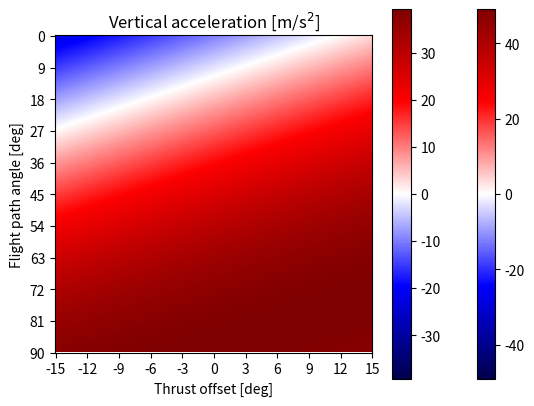

The script that saved this image:
import numpy as np
import matplotlib.pyplot as plt
from scipy.interpolate import CubicSpline, griddata


def moment_eq(thrust, thrust_offset, moment_arm, mass_MOI):
    # Neglect aerodynamic forces for now
    M = -thrust * np.sin(thrust_offset) * moment_arm
    return M / mass_MOI


def force_eq(thrust, mass, gravity, theta, thrust_offset):
    dVxdt = 1 / mass * thrust * np.cos(theta + thrust_offset)
    dVzdt = 1 / mass * thrust * np.sin(theta + thrust_offset) - gravity
    return dVxdt, dVzdt


def gamma_derivative(Vx, Vz, thrust, mass, gravity, theta, thrust_offset):
    dVxdt, dVzdt = force_eq(thrust, mass, gravity, theta, thrust_offset)
    return (dVzdt * Vx - dVxdt * Vz) / (Vx**2 + Vz**2)


"""
Assumptions:
    - Rocket is always aligned with the velocity (theta = gamma)
        This could be achieved by thrusters on the upper part countering the moment
        or through clever manipulation of the aerodynamic forces
"""


# Define boundaries
thrust_offset_max = np.radians(15)
thrust_offset_min = np.radians(-15)
a_t = np.linspace(thrust_offset_min, thrust_offset_max, 180)

# Initial conditions
M = 900e3
g = 9.81
T = 5 * M * g
flight_path = np.linspace(0, np.pi/2, 180)


### Linearize the system ###
a_grid, gamma_grid = np.meshgrid(a_t, flight_path)
ax = 1 / M * T * np.cos(gamma_grid + a_grid)
az = 1 / M * T * np.sin(gamma_grid + a_grid) - g

# linearized_system_x = griddata((a_grid.flatten(), gamma_grid.flatten()), ax.flatten(), (a_grid, gamma_grid), method='cubic')
# linearized_system_z = griddata((a_grid.flatten(), gamma_grid.flatten()), az.flatten(), (a_grid, gamma_grid), method='cubic')



if __name__ == '__main__':
    plt.imshow(ax, cmap='seismic', vmax=np.max(np.abs(ax)), vmin=-np.max(np.abs(ax)))
    # Adapt x axis
    locs, labels = plt.xticks()
    labs = np.linspace(np.round(np.degrees(np.min(a_t))), np.round(np.degrees(np.max(a_t))), len(locs), dtype=int)
    plt.xticks(np.linspace(0, 180, len(locs), dtype=int), labs)
    # Adapt y axis
    locs, labels = plt.yticks()
    labs = np.linspace(np.round(np.degrees(np.min(flight_path))), np.round(np.degrees(np.max(flight_path))), len(locs), dtype=int)
    plt.yticks(np.linspace(0, 180, len(locs), dtype=int), labs)
    plt.xlabel('Thrust offset [deg]')
    plt.ylabel('Flight path angle [deg]')
    plt.colorbar()
    plt.title(r'Horizontal acceleration [m/s$^2$]')
    plt.savefig('Effect of thrust offset on x-acceleration.pdf')
    plt.show()

    plt.imshow(az, cmap='seismic', aspect='equal', vmax=np.max(np.abs(az)), vmin=-np.max(np.abs(az)))
    # Adapt x axis
    locs, labels = plt.xticks()
    labs = np.linspace(np.round(np.degrees(np.min(a_t))), np.round(np.degrees(np.max(a_t))), len(locs), dtype=int)
    plt.xticks(np.linspace(0, 180, len(locs), dtype=int), labs)
    # Adapt y axis
    locs, labels = plt.yticks()
    labs = np.linspace(np.round(np.degrees(np.min(flight_path))), np.round(np.degrees(np.max(flight_path))), len(locs),
                       dtype=int)
    plt.yticks(np.linspace(0, 180, len(locs), dtype=int), labs)
    plt.xlabel('Thrust offset [deg]')
    plt.ylabel('Flight path angle [deg]')
    plt.colorbar()
    plt.title(r'Vertical acceleration [m/s$^2$]')
    plt.savefig('Effect of thrust offset on z-acceleration.pdf')
    plt.show()
